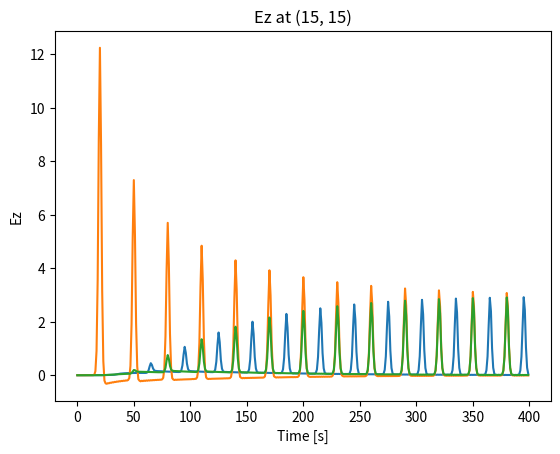

Write the Python code that produced this figure.
import numpy as np
import numpy.linalg as linalg
import matplotlib.pyplot as plt

epsilon_0 = 8.85*10**(-12)
mu_0 = 1.25663706*10**(-6)

M = 30
N = 30

iterations = 400

modulated = True
J0 = 1
tc = 5
sigma_source = 1
omega_c = 20

# last 'extra' element should be the same as the 0th.
epsilon = np.ones((M,N))*epsilon_0
mu = np.ones((M,N))*mu_0
sigma = np.ones((M,N))*0

delta_x = np.ones(M)*10**(-1)
delta_y = np.ones(N)*10**(-1)
delta_x_matrix = np.array([np.repeat(delta_x[i], N) for i in range(M)])
delta_y_matrix = np.array([delta_y for i in range(M)])
delta_t = 10**(-11)

courant_number = 1
delta_t = np.max(delta_y)/(3*10**8)*courant_number
print(delta_t)

observation_points_ez = [(15, 0), (0, 15), (15, 15)]

def def_jz(modulated):
    jz = np.zeros((M, N, iterations))
    if modulated:
        for n in range(iterations):
            for i in range(M):
                for j in range(N):
                    jz[i, j, n] = J0*np.exp(-(n-tc)**2/(2*sigma_source**2))*np.exp(-(i**2 + j**2)/(2*sigma_source**2))
    else:
        for n in range(iterations):
            for i in range(M):
                for j in range(N):
                    jz[i, j, n] = J0*np.exp(-(n-tc)**2/(2*sigma_source**2))*np.sin(omega_c*n*delta_t)*np.exp(-(i**2 + j**2)/(2*sigma_source**2))
    return jz

def update_bx(bx_old, ez_old, E):
    #assumes arrays
    #bx = bx_old + np.dot(E, ez_old)
    #return bx

    #assumes matrices
    bx = np.zeros((M, N))
    bx[:,:-1] = bx_old[:,:-1] - (ez_old[:,1:] - ez_old[:,:-1])
    bx[:,-1] = bx_old[:,-1] - (ez_old[:,0] - ez_old[:,-1]) # add periodic boundary condition
    return bx

def update_implicit(ez_old, hy_old, bx, n):
    # to be changed
    [A, B] = def_update_matrices(epsilon, mu, sigma, delta_x, delta_y, delta_t, n)

    bx_term = -(delta_t/2)*np.divide(bx, np.multiply(mu, delta_y_matrix))
    C_term_base = np.roll(bx_term, -1, 0) + bx_term - np.roll(np.roll(bx_term, -1, 0), 1, 1) - np.roll(bx_term, 1, 1)
    C_term = np.concatenate((np.zeros((M, N)), C_term_base))
    # should be delta_y_star_matrix
    jz_n = -np.multiply(delta_y_matrix, jz[:,:,n])/4
    jz_nm1 = -np.multiply(delta_y_matrix, jz[:,:,n-1])/4
    D_term_base = -np.roll(jz_n, -1, 0) - jz_n - np.roll(jz_nm1, -1, 0) - jz_nm1
    D_term = np.concatenate((np.zeros((M, N)), D_term_base))

    new_values = np.dot(linalg.inv(A), (np.dot(B, np.concatenate((ez_old, hy_old))) + C_term + D_term))
    ez_new = new_values[:M,:]
    hy_new = new_values[M:,:]
    return [new_values[:M,:], new_values[M:,:]]

def def_explicit_update_matrix():
    E = np.zeros((M*N, M*N))
    for b in range(M*N-1):
        i = b // N
        E[b, b+1] = -delta_x[i]/delta_t
        E[b, b] = delta_x[i]/delta_t
    return E

def def_update_matrices(epsilon, mu, sigma, delta_x, delta_y, delta_t, n):
    # try-except should be changed. This works, but should be changed to boundary conditions (PML)
    # efficiency idea: start with matrices that are the same for each step, then only change the others
    A = np.zeros((2*M, 2*M))
    B = np.zeros((2*M, 2*M))

    for i in range(M):

        if i != M-1:
            A[i,i+1] = delta_y[0]/(2*delta_x[i])
            A[i, i] = -delta_y[0]/(2*delta_x[i])
            A[i,M+i+1] = -mu[i+1,0]/(2*delta_t)
            A[i,M+i] = -mu[i,0]/(2*delta_t)

            B[i,i+1] = -delta_y[0]/(2*delta_x[i])
            B[i,i] = delta_y[0]/(2*delta_x[i])
            B[i,M+i+1] = mu[i+1,0]/(2*delta_t)
            B[i,M+i] = mu[i,0]/(2*delta_t)

            # delta_y should be delta_y*
            A[M+i,i+1] = (epsilon[i+1,0]/(2*delta_t) + sigma[i+1,0]/4)*delta_y[0]
            A[M+i,i] = (epsilon[i,0]/(2*delta_t) + sigma[i,0]/4)*delta_y[0]
            A[M+i,M+i+1] = -1/(2*delta_x[i+1])
            A[M+i,M+i] = 1/(2*delta_x[i])

            B[M+i,i+1] = (epsilon[i+1,0]/(2*delta_t) - sigma[i+1,0]/4)*delta_y[0]
            B[M+i,i] = (epsilon[i,0]/(2*delta_t) - sigma[i,0]/4)*delta_y[0]
            B[M+i,M+i+1] = 1/(2*delta_x[i+1])
            B[M+i,M+i] = -1/(2*delta_x[i])

        else:
            A[i,0] = delta_y[0]/(2*delta_x[i])
            A[i, i] = -delta_y[0]/(2*delta_x[i])
            A[i,M] = -mu[0,0]/(2*delta_t)
            A[i,M+i] = -mu[i,0]/(2*delta_t)

            B[i,0] = -delta_y[0]/(2*delta_x[i])
            B[i,i] = delta_y[0]/(2*delta_x[i])
            B[i,M] = mu[0,0]/(2*delta_t)
            B[i,M+i] = mu[i,0]/(2*delta_t)

            # delta_y should be delta_y*
            A[M+i,0] = (epsilon[0,0]/(2*delta_t) + sigma[0,0]/4)*delta_y[0]
            A[M+i,i] = (epsilon[i,0]/(2*delta_t) + sigma[i,0]/4)*delta_y[0]
            A[M+i,M] = -1/(2*delta_x[0])
            A[M+i,M+i] = 1/(2*delta_x[i])

            B[M+i,0] = (epsilon[0,0]/(2*delta_t) - sigma[0,0]/4)*delta_y[0]
            B[M+i,i] = (epsilon[i,0]/(2*delta_t) - sigma[i,0]/4)*delta_y[0]
            B[M+i,M] = 1/(2*delta_x[0])
            B[M+i,M+i] = -1/(2*delta_x[i])
    return [A, B]


def run():
    ez = np.zeros((M,N))
    hy = np.zeros((M,N))
    bx = np.zeros((M,N))

    bx_list = np.zeros((M,N, iterations))

    ez_list = np.zeros((iterations, len(observation_points_ez)))

    E = def_explicit_update_matrix()

    for n in range(iterations):
        print(f'iteration {n+1}/{iterations} started')
        [ez, hy, bx] = step(ez, hy, bx, E, n)
        bx_list[:,:,n] = bx

        for i, point in enumerate(observation_points_ez):
            ez_list[n, i] = ez[point]

    return bx_list, ez_list

def step(ez_old, hy_old, bx_old, E, n):
    bx_new = update_bx(bx_old, ez_old, E)
    [ez_new, hy_new] = update_implicit(ez_old, hy_old, bx_new, n)
    return [ez_new, hy_new, bx_new]


jz = def_jz(modulated)


[bx_list, ez_list] = run()


for i, point in enumerate(observation_points_ez):
    plt.plot(range(iterations), ez_list[:,i])
    plt.xlabel('Time [s]')
    plt.ylabel('Ez')
    plt.title(f'Ez at {point}')
    plt.show()
